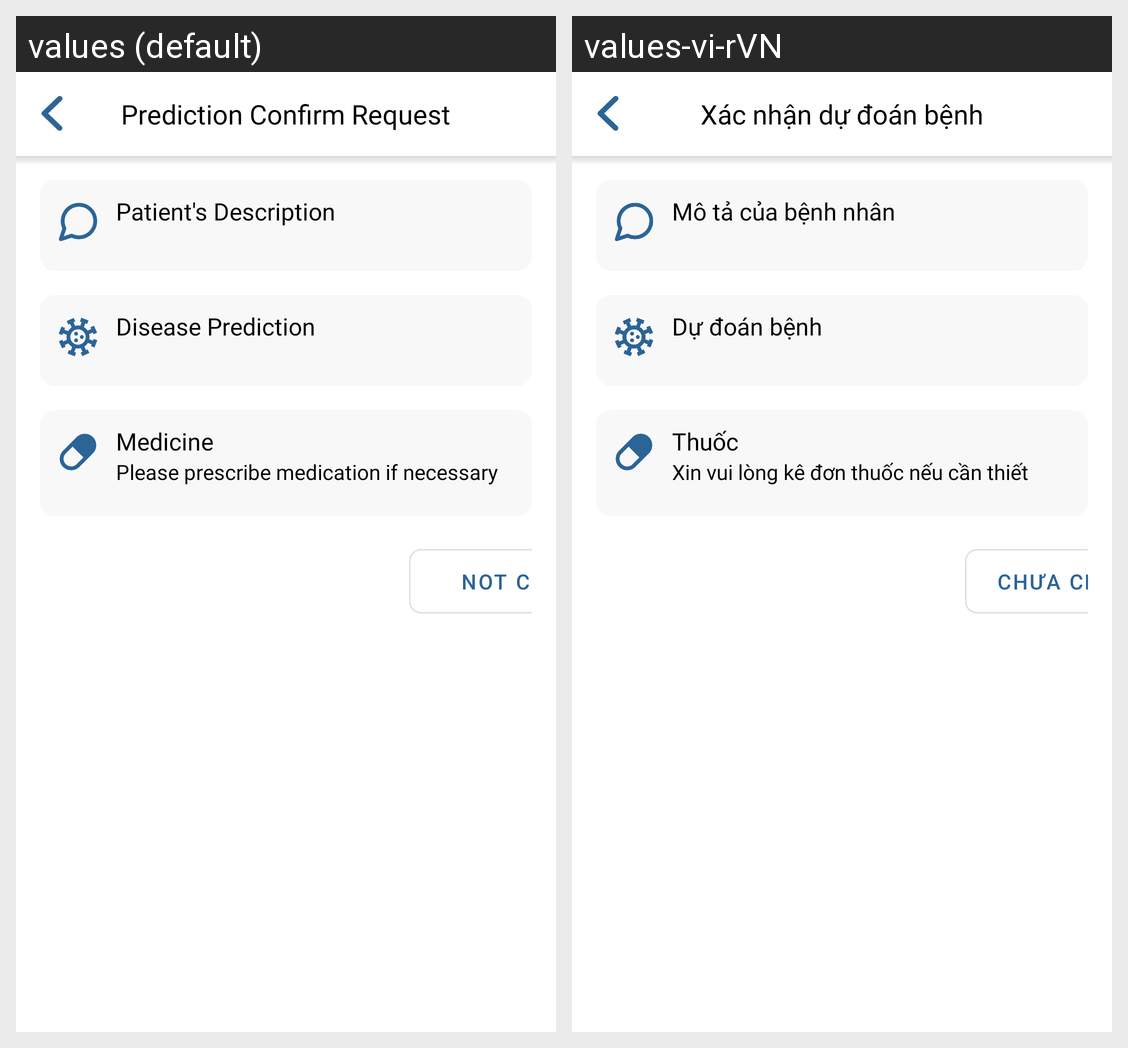

For this localized Android screen grid, give each drawn string resource with its value in every locale shown.
Android screen res/layout/activity_prediction_confirm.xml rendered under 2 locales, left to right: values (default), values-vi-rVN. Device: Nexus 5 (rendered at 1080×1920; each locale shown at half size, 540×960, under a caption strip naming it); theme Theme.DiseasePrediction.
Strings drawn on this screen, with the default value and each locale's value (text and hints the layout hard-codes, and strings that could not be matched under every locale, appear in the picture but are not listed):

prediction_confirm_title
  values: Prediction Confirm Request
  values-vi-rVN: Xác nhận dự đoán bệnh

prediction_confirm_txt_disease_description_title
  values: Patient's Description
  values-vi-rVN: Mô tả của bệnh nhân

prediction_confirm_txt_disease_title
  values: Disease Prediction
  values-vi-rVN: Dự đoán bệnh

prediction_confirm_txt_medicine
  values: Medicine
  values-vi-rVN: Thuốc

default_medicine_empty_doctor
  values: Please prescribe medication if necessary
  values-vi-rVN: Xin vui lòng kê đơn thuốc nếu cần thiết

prediction_confirm_btn_incorrect
  values: Not correct
  values-vi-rVN: Chưa chính xác
